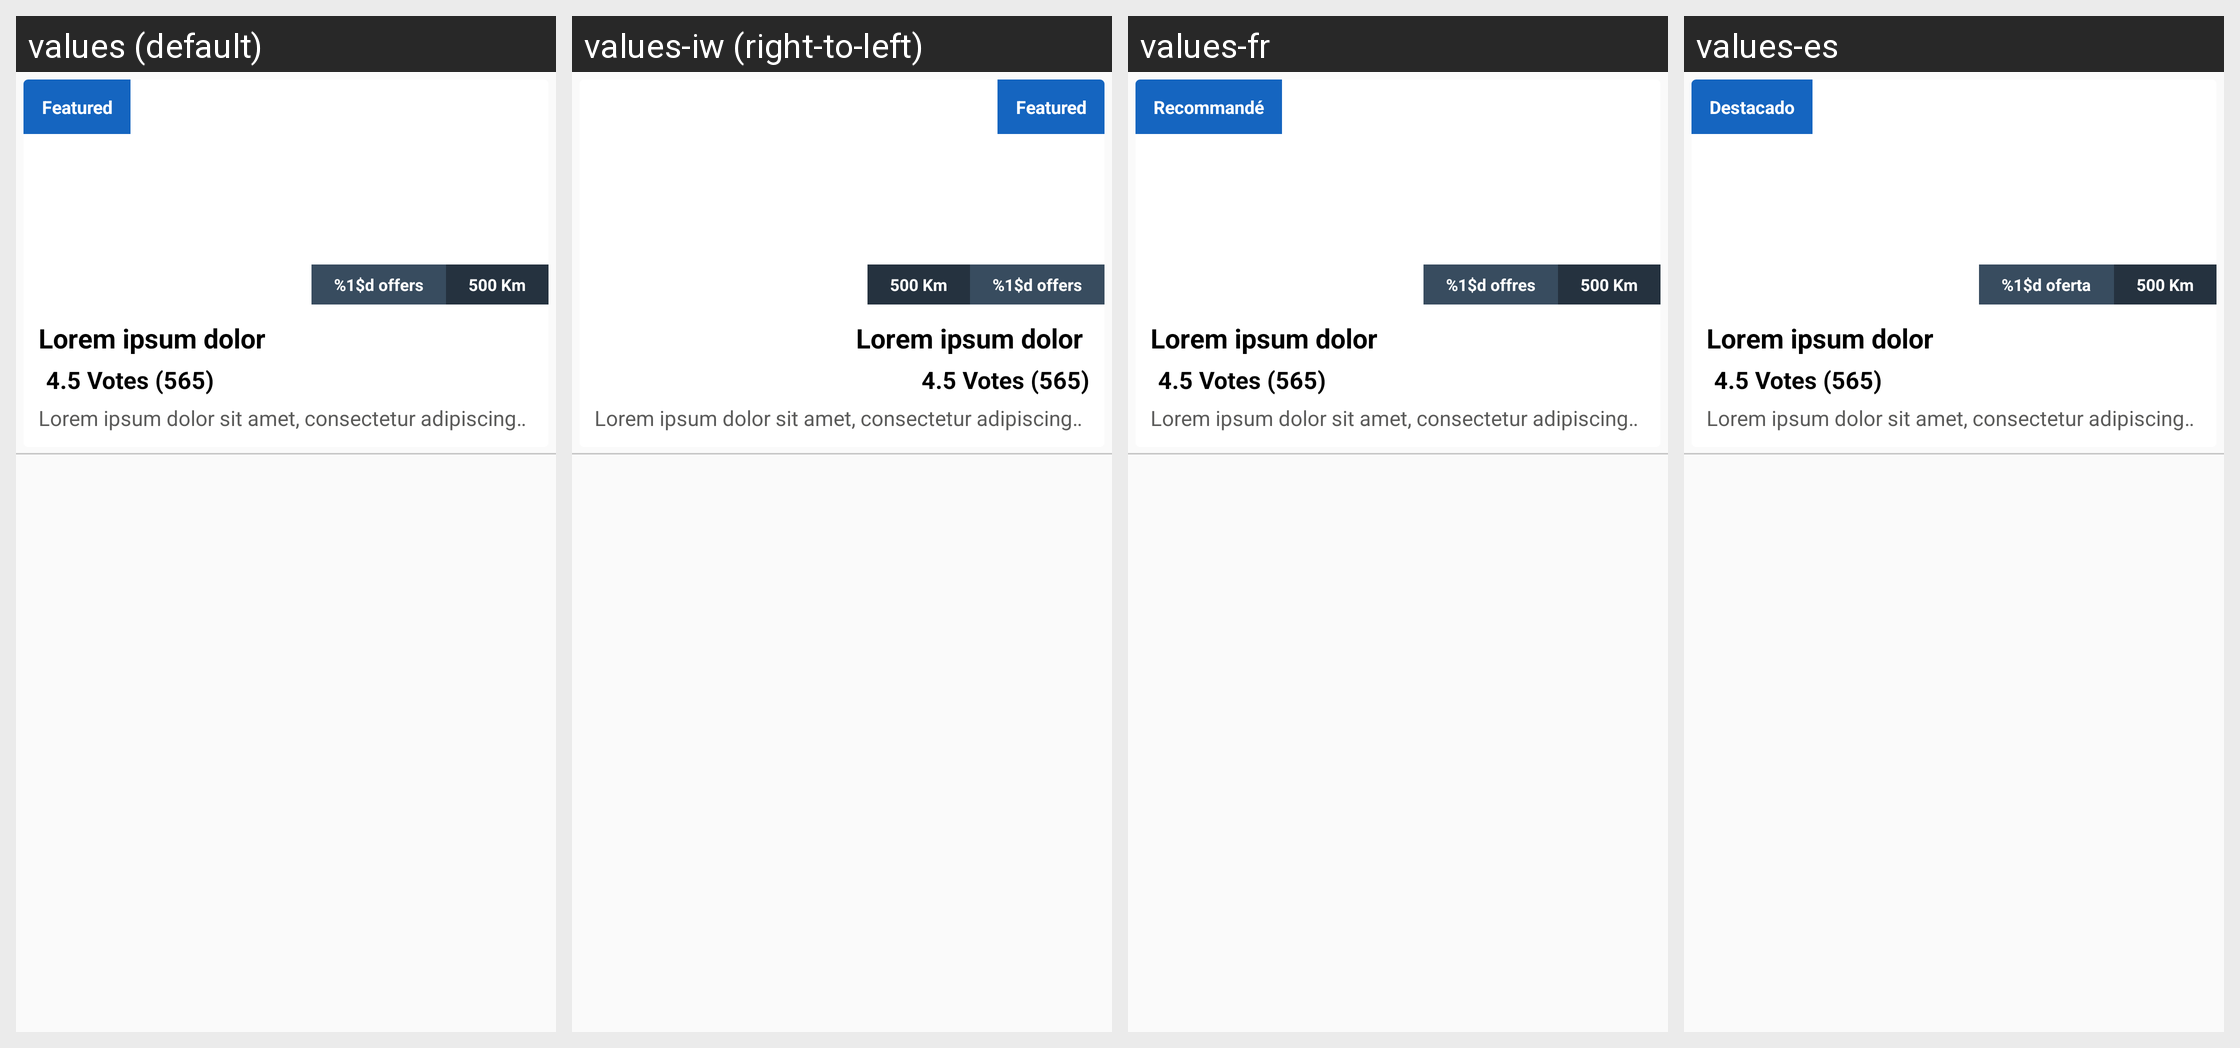

Translations of the strings shown on this Android screen, per locale in the grid:
Android screen res/layout/fragment_store_custom_item.xml rendered under 4 locales, left to right: values (default), values-iw (right-to-left), values-fr, values-es. Device: Nexus 5 (rendered at 1080×1920; each locale shown at half size, 540×960, under a caption strip naming it); theme AppTheme.
Other locales in the repository, not shown: values-ar, values-pt.
Strings drawn on this screen, with the default value and each locale's value (text and hints the layout hard-codes, and strings that could not be matched under every locale, appear in the picture but are not listed):

featured
  values: Featured
  values-iw: Featured
  values-fr: Recommandé
  values-es: Destacado

nbrOffers
  values: %1$d offers
  values-iw: %1$d offers
  values-fr: %1$d offres
  values-es: %1$d oferta
